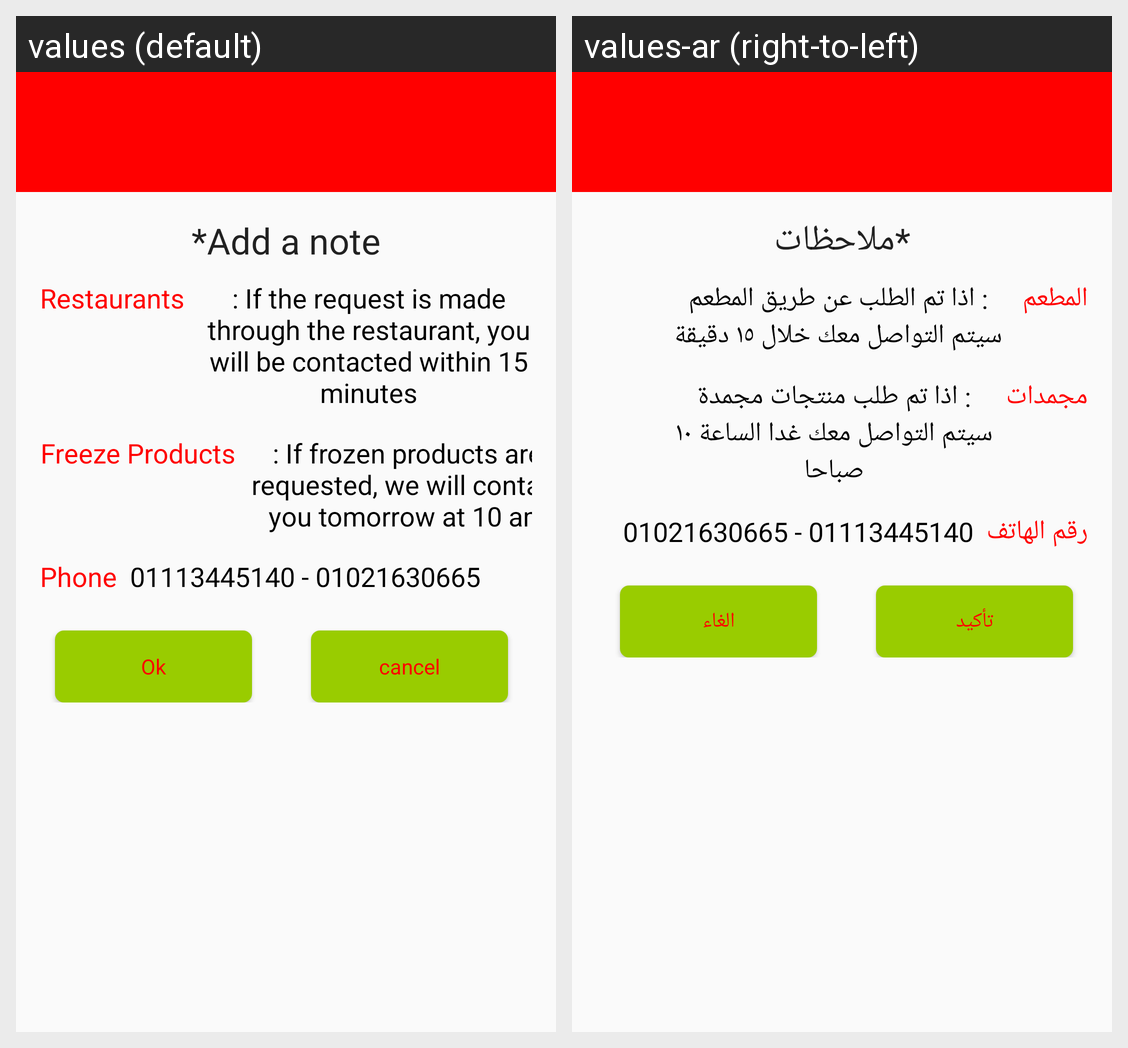

For this localized Android screen grid, give each drawn string resource with its value in every locale shown.
Android screen res/layout/bank_dialog.xml rendered under 2 locales, left to right: values (default), values-ar (right-to-left). Device: Nexus 5 (rendered at 1080×1920; each locale shown at half size, 540×960, under a caption strip naming it); theme AppTheme.
Strings drawn on this screen, with the default value and each locale's value (text and hints the layout hard-codes, and strings that could not be matched under every locale, appear in the picture but are not listed):

notes
  values: *Add a note
  values-ar: *ملاحظات

chooseRestaurants
  values: Restaurants
  values-ar: المطعم

if_resturant
  values: : If the request is made through the restaurant, you will be contacted within 15 minutes
  values-ar: : اذا تم الطلب عن طريق المطعم سيتم التواصل معك خلال ١٥ دقيقة

choosFreeze
  values: Freeze Products
  values-ar: مجمدات

if_company
  values: : If frozen products are requested, we will contact you tomorrow at 10 am
  values-ar: : اذا تم طلب منتجات مجمدة سيتم التواصل معك غدا الساعة ١٠ صباحا

phone
  values: Phone
  values-ar: رقم الهاتف

ok
  values: Ok
  values-ar: تأكيد

cancel
  values: cancel
  values-ar: الغاء
